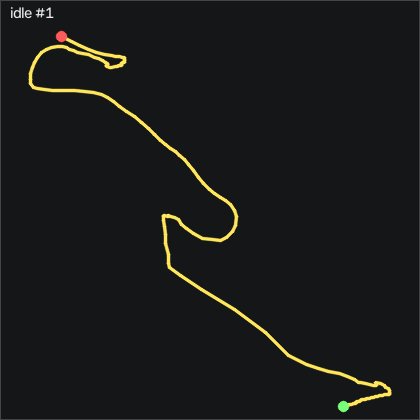

The file beside this chart, header and first rows:
t_s, ax, ay, az, gx, gy, gz, seq
0.00000, -0.475, -0.344, 0.865, -1.635, 2.058, -4.031, 55178
0.01000, -0.47, -0.373, 0.859, -4.257, 3.064, -5.434, 55179
0.02000, -0.465, -0.372, 0.841, -3.982, 3.155, -5.86, 55180
0.03100, -0.477, -0.377, 0.827, -1.848, 2.82, -3.818, 55181
0.04000, -0.457, -0.375, 0.819, 0.4381, 0.8381, -3.94, 55182
0.05000, -0.45, -0.364, 0.833, 2.451, 0.3511, -2.446, 55183
0.06000, -0.476, -0.365, 0.844, 3.64, 0.8991, 0.1459, 55184
0.07000, -0.459, -0.37, 0.827, 1.932, -0.8989, -2.72, 55185
0.08000, -0.463, -0.364, 0.826, 1.841, -1.296, -2.08, 55186
0.09000, -0.478, -0.375, 0.843, 2.573, -0.5339, 0.7249, 55187
0.1, -0.456, -0.373, 0.833, 0.9571, -2.363, -2.568, 55188
0.11, -0.451, -0.371, 0.835, 2.268, -2.302, -1.013, 55189
0.12, -0.49, -0.397, 0.844, 4.31, -1.143, 3.225, 55190
0.13, -0.476, -0.367, 0.851, 6.048, -3.521, 3.134, 55191
0.14, -0.408, -0.32, 0.819, 2.969, -6.113, -4.671, 55192
0.15, -0.491, -0.383, 0.864, 6.14, 1.113, 7.402, 55193
0.161, -0.506, -0.368, 0.861, 6.566, -0.1679, 5.786, 55194
0.17, -0.428, -0.356, 0.8, 2.542, -5.107, -5.068, 55195
0.18, -0.481, -0.378, 0.837, 9.829, -0.4119, 7.951, 55196
0.19, -0.475, -0.35, 0.854, 12.39, -2.149, 6.975, 55197
0.201, -0.458, -0.343, 0.868, 8.64, -3.216, 2.432, 55198
0.21, -0.486, -0.34, 0.892, 6.993, -0.2899, 4.505, 55199
0.22, -0.49, -0.346, 0.878, 2.786, -0.3509, 0.4199, 55200
0.23, -0.484, -0.358, 0.87, 1.17, -0.5029, -0.7691, 55201
0.24, -0.487, -0.356, 0.858, 0.9261, -0.6859, -0.7381, 55202
0.25, -0.458, -0.35, 0.842, -0.1409, -1.936, -3.513, 55203
0.26, -0.459, -0.344, 0.839, 1.048, -1.204, -1.684, 55204
0.27, -0.475, -0.353, 0.854, 2.115, 0.1371, 0.6939, 55205
0.28, -0.473, -0.356, 0.858, 1.353, -0.4119, -0.9521, 55206
0.29, -0.467, -0.35, 0.852, 1.292, -0.9299, -1.623, 55207
0.3, -0.464, -0.35, 0.852, 2.054, -0.7769, -0.9211, 55208
0.31, -0.471, -0.349, 0.85, 1.475, -0.6859, -1.135, 55209
0.32, -0.466, -0.354, 0.852, 0.6211, -0.6549, -1.714, 55210
0.331, -0.478, -0.354, 0.86, 0.2551, -0.1979, -1.287, 55211
0.34, -0.478, -0.363, 0.859, -0.4149, -0.5639, -1.927, 55212
0.35, -0.457, -0.36, 0.839, -0.9029, -1.875, -3.848, 55213
0.36, -0.454, -0.351, 0.832, 0.6211, -1.875, -2.446, 55214
0.371, -0.459, -0.357, 0.834, 2.146, -1.479, -0.5561, 55215
0.38, -0.453, -0.364, 0.835, 2.816, -1.814, -0.7081, 55216
0.39, -0.455, -0.357, 0.836, 5.012, -1.631, 1.03, 55217
0.4, -0.481, -0.322, 0.835, 7.237, -1.418, 3.134, 55218
0.41, -0.502, -0.373, 0.865, 6.993, -0.6859, 6.579, 55219
0.42, -0.44, -0.355, 0.849, 5.164, -4.192, -1.196, 55220
0.43, -0.438, -0.332, 0.822, 7.847, -3.887, 0.6029, 55221
0.44, -0.502, -0.362, 0.851, 12.12, -0.2289, 9.658, 55222
0.45, -0.471, -0.35, 0.859, 11.51, -3.186, 4.993, 55223
0.46, -0.435, -0.346, 0.839, 12.66, -5.686, 2.859, 55224
0.47, -0.478, -0.328, 0.867, 16.69, -2.668, 10.24, 55225
0.48, -0.468, -0.347, 0.878, 14.83, -3.369, 8.103, 55226
0.49, -0.442, -0.326, 0.867, 12.39, -4.162, 4.018, 55227
0.501, -0.462, -0.319, 0.864, 11.93, -2.241, 5.969, 55228
0.51, -0.467, -0.331, 0.863, 10.5, -1.418, 5.512, 55229
0.52, -0.468, -0.33, 0.865, 9.585, -1.723, 4.444, 55230
0.53, -0.469, -0.332, 0.867, 10.38, -1.845, 5.39, 55231
0.54, -0.473, -0.331, 0.87, 10.77, -1.936, 5.999, 55232
0.55, -0.47, -0.323, 0.858, 10.16, -2.424, 4.78, 55233
0.56, -0.461, -0.321, 0.856, 9.829, -2.485, 4.353, 55234
0.57, -0.452, -0.314, 0.853, 10.62, -2.393, 5.085, 55235
0.58, -0.464, -0.271, 0.891, 11.54, -0.8989, 7.646, 55236
0.59, -0.5, -0.288, 0.909, 6.932, 1.174, 7.676, 55237
... 143 more rows
